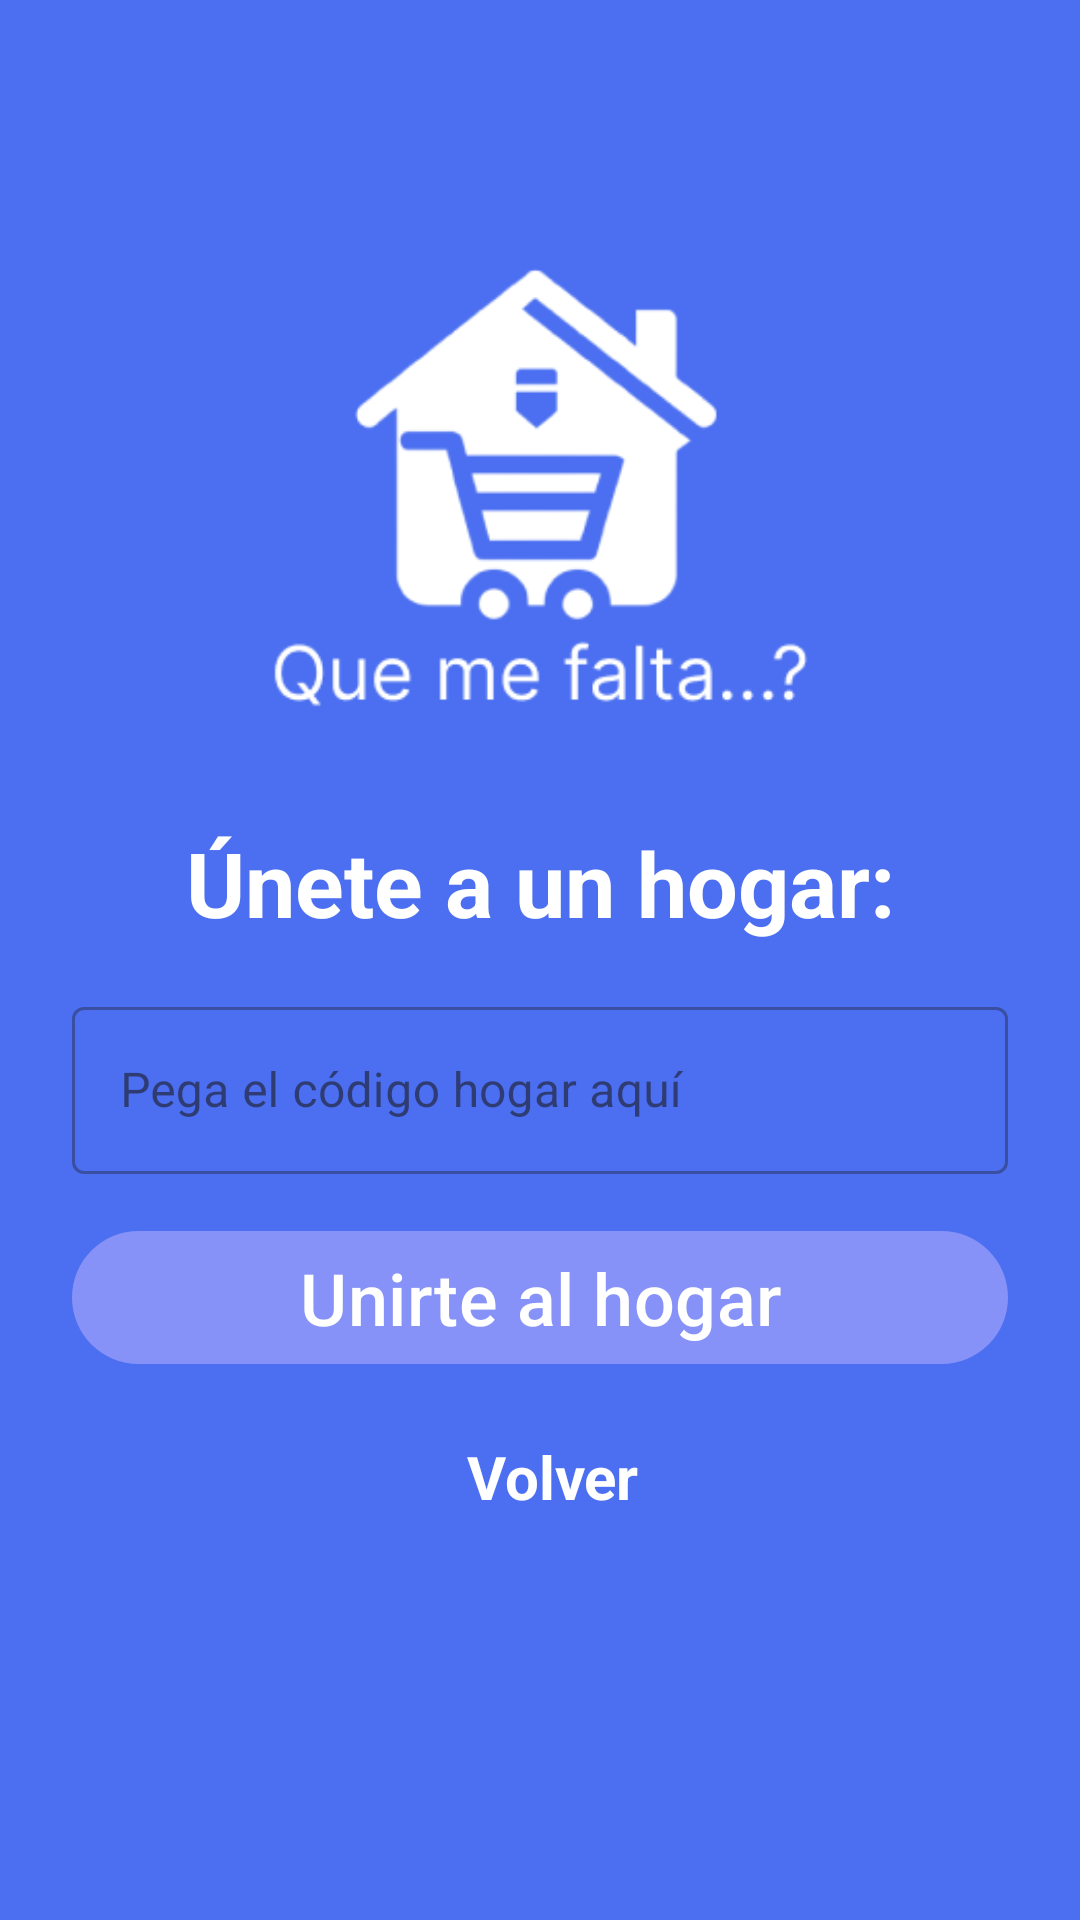

The Android layout XML behind this screen, and the referenced resources:
<!-- AndroidManifest.xml: application theme Theme.QueMeFaltaApp -->
<!-- res/layout/activity_join_home.xml -->
<?xml version="1.0" encoding="utf-8"?>
<LinearLayout xmlns:android="http://schemas.android.com/apk/res/android"
    xmlns:app="http://schemas.android.com/apk/res-auto"
    xmlns:tools="http://schemas.android.com/tools"
    android:orientation="vertical"
    android:layout_width="match_parent"
    android:layout_height="match_parent"
    android:padding="24dp"
    android:background="@color/primaryBg"
    tools:context=".home.JoinHomeActivity">

    <ImageView
        android:id="@+id/imageView"
        android:layout_width="200dp"
        android:layout_height="200dp"
        android:layout_gravity="center"
        android:layout_marginTop="25dp"
        android:src="@drawable/logo"
        android:contentDescription="Logo"
        app:tint="@color/white" />
    <LinearLayout
        android:layout_width="match_parent"
        android:layout_height="match_parent"
        android:orientation="vertical"
        android:layout_gravity="center"
        android:layout_marginTop="25dp">
        <TextView
            android:layout_width="match_parent"
            android:layout_height="wrap_content"
            android:text="Únete a un hogar:"
            android:textSize="30sp"
            android:textStyle="bold"
            android:textColor="@color/primaryTxt"
            android:gravity="center_horizontal"
            android:layout_marginBottom="16dp"/>
        
        <com.google.android.material.textfield.TextInputLayout
            android:layout_width="match_parent"
            style="@style/Widget.MaterialComponents.TextInputLayout.OutlinedBox"
            android:layout_height="wrap_content"
            >

            <com.google.android.material.textfield.TextInputEditText
                android:id="@+id/etHomeNameJoin"
                android:layout_width="match_parent"
                android:layout_height="wrap_content"
                android:hint="Pega el código hogar aquí"
                android:inputType="text"
                android:textColorHint="@color/tertiaryTxt" />

        </com.google.android.material.textfield.TextInputLayout>

        <com.google.android.material.button.MaterialButton
            android:id="@+id/btnHomeJoin"
            android:layout_width="match_parent"
            android:layout_height="wrap_content"
            android:layout_marginTop="15dp"
            android:text="Unirte al hogar"
            android:textSize="24dp" />

        <TextView
            android:id="@+id/tvBackHomeJoin"
            android:paddingTop="20sp"
            android:layout_width="match_parent"
            android:layout_height="wrap_content"
            android:gravity="center"
            android:textColor="@color/white"
            android:layout_marginLeft="8dp"
            android:text="Volver"
            android:textStyle="bold"
            android:textSize="20sp"/>


    </LinearLayout>
</LinearLayout>
<!-- resources referenced by this layout -->
<resources>
  <color name="primaryBg">#4B6FF0</color>
  <color name="primaryTxt">#FFF</color>
  <color name="tertiaryTxt">#555</color>
  <color name="white">#FFFFFFFF</color>
  <!-- drawable logo: png bitmap (drawable, 18288 bytes) -->
  <style name="Theme.QueMeFaltaApp" parent="Base.Theme.QueMeFaltaApp" />
  <style name="Base.Theme.QueMeFaltaApp" parent="Theme.Material3.DayNight.NoActionBar">
          
          <item name="colorPrimary">@color/lavender</item>
          <item name="colorPrimaryVariant">@color/lavender</item>
          <item name="colorOnPrimary">@color/white</item>
          
          <item name="colorSecondary">@color/teal_200</item>
          <item name="colorSecondaryVariant">@color/teal_700</item>
          <item name="colorOnSecondary">@color/black</item>
          
          <item name="android:statusBarColor">?attr/colorPrimaryVariant</item>
          
      </style>
  <color name="lavender">#8692f7</color>
  <color name="teal_200">#FF03DAC5</color>
  <color name="teal_700">#FF018786</color>
  <color name="black">#FF000000</color>
</resources>
